3-way image classification set "cropped_images" from GitHub (Katsure/cropped_images); label vocabulary: down, flagged, standing.

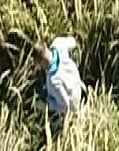
Label: standing

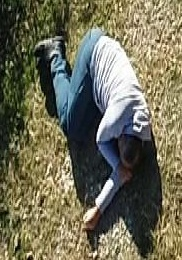
Label: down

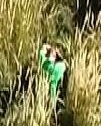
Label: down

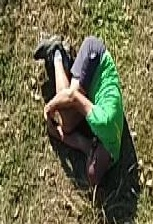
Label: down

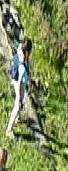
Label: standing

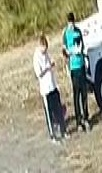
Label: standing
